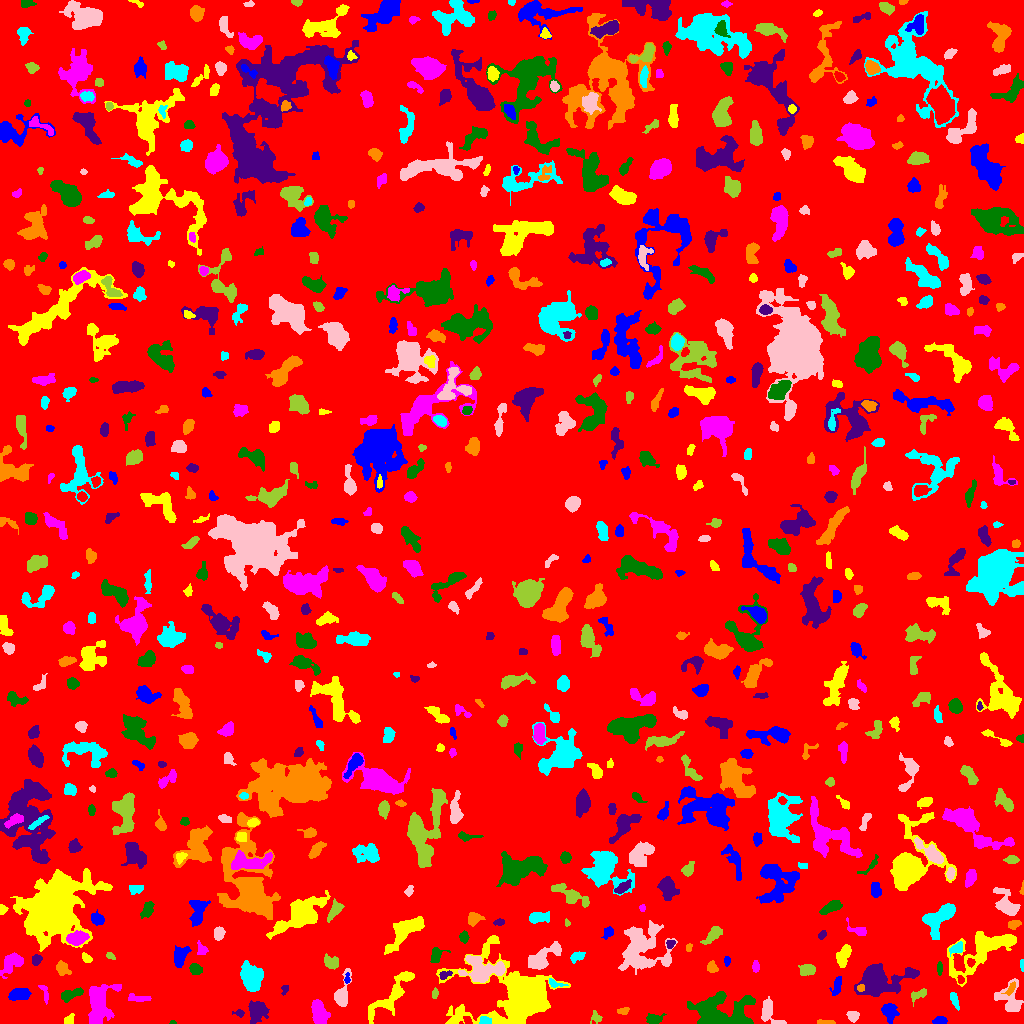

Source data for this figure (header and first rows):
ID, X, Y, A, B, theta, total_flux, mu_max, mu_median, mu_mean, R_fwhm, R_e, R10, R90, x_start, x_end, y_start, y_end, area, greylevel
0, 504.3, 507.1, 296.7, 292.8, -1.539, 1065093, 10.0, 1.0, 1.332, 66.75, 221.6, 83.88, 371.2, 0, 1023, 0, 1023, 799325, 1.332
1, 889.4, 12.09, 4.277, 3.331, -1.251, 643.0, 6.0, 2.0, 2.702, 6.05, 4.618, 1.784, 7.378, 881, 899, 0, 20, 238, 5.702
2, 521.6, 29.53, 18.55, 13.33, -0.04904, 33431, 71.0, 4.0, 10.77, 8.974, 11.01, 4.068, 23.68, 436, 570, 0, 88, 3105, 12.77
3, 99.07, 19.96, 11.24, 6.27, 1.376, 3684, 11.0, 4.0, 4.847, 9.756, 8.813, 3.478, 13.72, 88, 121, 0, 39, 760, 6.847
4, 172.9, 1.015, 1.621, 0.976, -0.04264, 68.0, 5.0, 3.0, 2.72, 2.111, 1.493, 0.5642, 2.394, 169, 176, 0, 3, 25, 5.72
5, 256.9, 12.63, 4.721, 4.225, 1.341, 1138, 9.0, 3.0, 3.261, 5.67, 5.352, 2.034, 8.813, 248, 269, 0, 23, 349, 6.261
6, 826.8, 0.9314, 4.428, 0.8315, -0.0007113, 102.0, 3.0, 1.0, 1.342, 3.038, 2.257, 0.9772, 3.742, 817, 835, 0, 4, 76, 5.342
7, 484.4, 2.734, 2.959, 2.052, -0.1072, 289.0, 5.0, 3.0, 3.247, 4.442, 3.09, 1.262, 4.618, 479, 491, 0, 7, 89, 9.247
8, 852.7, 7.342, 2.835, 2.379, -0.3799, 363.0, 7.0, 3.0, 3.103, 3.909, 3.338, 1.262, 5.14, 846, 859, 1, 12, 117, 6.103
9, 595.8, 5.774, 2.927, 2.782, 0.9616, 199.0, 5.0, 2.0, 2.031, 2.985, 3.09, 1.128, 4.886, 590, 602, 0, 13, 98, 5.031
10, 988.3, 4.188, 3.747, 1.614, -0.5155, 112.0, 3.0, 2.0, 1.577, 3.656, 2.932, 1.262, 4.26, 981, 994, 0, 7, 71, 5.577
11, 939.9, 2.959, 3.372, 1.948, 0.05862, 290.0, 5.0, 3.0, 2.816, 4.442, 3.338, 1.262, 5.015, 932, 947, 0, 7, 103, 5.816
12, 67.86, 2.116, 2.831, 1.789, 0.5949, 69.0, 2.0, 0.0, 0.7667, 3.742, 2.326, 0.9772, 3.432, 64, 74, 0, 10, 90, 4.767
13, 318.7, 12.09, 6.107, 3.312, -1.238, 1210, 9.0, 3.0, 3.58, 5.642, 5.528, 2.111, 8.867, 311, 330, 0, 24, 338, 6.58
14, 654.2, 4.802, 4.126, 2.433, 0.0757, 526.0, 8.0, 3.0, 3.483, 4.478, 3.7, 1.493, 6.05, 646, 666, 0, 10, 151, 6.483
15, 238.9, 10.34, 2.607, 1.623, -0.1175, 145.0, 6.0, 2.0, 2.164, 2.821, 2.326, 0.7979, 3.868, 232, 244, 6, 14, 67, 6.164
16, 623, 12.63, 3.061, 1.606, 0.2266, 131.0, 4.0, 2.0, 1.679, 3.656, 2.706, 1.128, 4.26, 617, 629, 9, 16, 78, 6.679
17, 954.1, 23.96, 4.194, 1.666, -1.21, 191.0, 4.0, 2.0, 1.661, 4.37, 3.338, 1.382, 5.262, 950, 959, 13, 31, 115, 5.661
18, 769.6, 10.53, 8.384, 4.287, -1.021, 682.0, 5.0, 2.0, 2.385, 6.457, 5.352, 2.257, 8.253, 761, 786, 0, 27, 286, 5.385
19, 918.7, 29.22, 4.72, 2.278, 0.4187, 262.0, 4.0, 2.0, 1.955, 5.078, 3.613, 1.382, 5.781, 911, 926, 17, 35, 134, 4.955
20, 212.1, 14.85, 11.06, 4.073, -1.239, 1159, 8.0, 3.0, 2.813, 6.257, 6.408, 2.326, 9.966, 202, 224, 0, 39, 412, 5.813
21, 19.18, 29.34, 5.123, 2.851, 0.1365, 742.0, 6.0, 3.0, 3.118, 6.864, 4.951, 1.954, 7.611, 8, 31, 23, 35, 238, 6.118
22, 392.1, 30.27, 19.8, 4.652, 0.8487, 1367, 8.0, 2.0, 2.305, 5.171, 7.442, 2.585, 11.86, 368, 414, 0, 52, 593, 6.305
23, 137, 25.08, 6.045, 1.526, -0.09187, 144.0, 3.0, 1.0, 1.036, 3.478, 3.241, 1.262, 5.262, 128, 151, 22, 30, 139, 6.036
24, 723.9, 11.27, 15.93, 8.475, -0.191, 3814, 13.0, 3.0, 3.071, 4.514, 10.42, 3.385, 17.1, 687, 755, 0, 32, 1242, 6.071
25, 879.7, 44.22, 12.68, 7.251, 0.1655, 3539, 12.0, 2.0, 3.301, 7.797, 8.849, 3.192, 15.51, 854, 919, 27, 60, 1072, 6.301
26, 1011, 34.87, 3.568, 1.254, 1.083, 97.0, 3.0, 1.0, 1.066, 3.29, 2.706, 1.128, 4.068, 1001, 1015, 28, 42, 91, 7.066
27, 251.7, 46.55, 6.341, 4.978, -1.26, 2960, 12.0, 5.0, 5.67, 9.009, 7.159, 2.764, 11.26, 240, 263, 32, 63, 522, 7.67
28, 341.9, 28.82, 8.633, 3.123, 1.344, 931.0, 8.0, 2.0, 3.135, 5.89, 4.853, 1.954, 8.038, 334, 351, 17, 55, 297, 6.135
29, 434.7, 29.79, 2.464, 1.485, 1.389, 91.0, 3.0, 1.0, 1.468, 2.932, 2.394, 0.9772, 3.827, 432, 438, 25, 36, 62, 6.468
30, 613.5, 33.01, 10.7, 7.108, -1.061, 2513, 9.0, 2.0, 2.985, 8.176, 8.215, 3.192, 13.58, 600, 650, 8, 54, 842, 5.985
31, 836.7, 37.72, 5.313, 2.06, 1.264, 478.0, 6.0, 3.0, 3.23, 5.642, 4.068, 1.596, 6.206, 829, 841, 28, 47, 148, 6.23
32, 395.2, 30.92, 2.153, 1.385, 0.7938, 75.0, 3.0, 1.0, 1.316, 2.706, 2.185, 0.7979, 3.478, 392, 399, 27, 35, 57, 9.316
33, 44.52, 30.91, 5.506, 1.59, -1.299, 149.0, 3.0, 2.0, 1.49, 4.184, 3.29, 1.128, 4.82, 38, 48, 19, 38, 100, 5.49
34, 70.89, 28.98, 6.404, 2.272, 0.354, 535.0, 6.0, 2.0, 2.649, 5.412, 4.222, 1.596, 6.84, 61, 83, 21, 36, 202, 5.649
35, 284.6, 34.9, 2.138, 1.394, 1.291, 71.0, 3.0, 1.0, 1.145, 2.646, 2.034, 0.7979, 3.241, 281, 288, 28, 38, 62, 6.145
36, 860.4, 35.45, 1.723, 1.642, 0.2561, 73.0, 3.0, 1.0, 1.352, 2.764, 2.185, 0.7979, 3.338, 857, 864, 32, 39, 54, 8.352
37, 554.6, 39.89, 4.416, 1.659, -0.2742, 219.0, 7.0, 2.0, 2.38, 2.523, 2.764, 0.9772, 4.652, 549, 568, 36, 45, 92, 7.38
38, 1010, 22.93, 8.252, 5.75, -1.186, 1005, 8.0, 2.0, 2.404, 4.983, 5.863, 2.034, 9.982, 994, 1023, 12, 45, 418, 5.404
39, 806.7, 53.8, 3.829, 2.71, 0.1538, 513.0, 7.0, 3.0, 2.983, 4.222, 4.029, 1.493, 6.408, 798, 815, 48, 59, 172, 6.983
40, 960.6, 43.77, 1.995, 1.585, -1.13, 103.0, 4.0, 2.0, 1.907, 3.29, 2.257, 0.7979, 3.432, 957, 964, 40, 48, 54, 8.907
41, 347, 43.9, 1.987, 1.208, 1.484, 50.0, 3.0, 1.0, 0.9259, 1.954, 1.784, 0.5642, 2.985, 344, 350, 40, 51, 54, 6.926
42, 984.3, 73.15, 20.88, 7.485, 0.5252, 5116, 16.0, 4.0, 4.288, 5.781, 10.6, 3.568, 17.14, 947, 1016, 37, 92, 1193, 6.288
43, 11.93, 61.03, 5.848, 3.805, 0.6484, 995.0, 8.0, 3.0, 3.09, 6.232, 5.202, 2.034, 8.444, 0, 23, 45, 71, 322, 6.09
44, 195.3, 54.22, 2.941, 2.484, -0.5003, 354.0, 5.0, 2.0, 2.723, 4.478, 3.478, 1.493, 5.352, 189, 202, 49, 60, 130, 6.723
45, 444.8, 48.5, 3.416, 1.721, 0.3754, 224.0, 5.0, 3.0, 2.575, 3.868, 2.985, 1.262, 4.514, 439, 452, 44, 53, 87, 8.575
46, 711.6, 55.87, 2.522, 1.906, -1.454, 172.0, 5.0, 1.0, 1.578, 3.141, 2.646, 0.9772, 4.334, 707, 718, 51, 63, 109, 5.578
47, 1022, 58.63, 2.909, 0.9609, -1.523, 86.0, 3.0, 2.0, 1.87, 2.985, 2.111, 0.7979, 3.192, 1020, 1023, 52, 64, 46, 6.87
48, 481.6, 53.85, 9.108, 5.742, -0.1568, 2862, 13.0, 4.0, 4.272, 6.58, 7.291, 2.764, 12.1, 458, 505, 41, 68, 670, 9.272
49, 331.4, 60.79, 3.255, 2.335, -0.4992, 287.0, 5.0, 1.0, 1.649, 3.827, 3.192, 1.262, 5.499, 324, 338, 54, 70, 174, 5.649
50, 568.9, 52.34, 1.975, 1.526, 0.6567, 61.0, 3.0, 1.0, 1.173, 2.257, 2.034, 0.7979, 3.29, 565, 572, 48, 55, 52, 5.173
51, 726.9, 62.72, 2.408, 1.513, 1.526, 102.0, 4.0, 2.0, 1.7, 3.141, 2.459, 0.7979, 3.909, 724, 730, 57, 67, 60, 5.7
52, 842.9, 67.86, 5.464, 2.946, 1.238, 651.0, 6.0, 2.0, 2.69, 6.18, 4.82, 1.954, 7.569, 836, 851, 56, 79, 242, 5.69
53, 755.5, 56.47, 2.543, 1.707, -1.549, 111.0, 3.0, 1.0, 1.387, 3.385, 2.706, 0.9772, 4.184, 752, 759, 51, 63, 80, 5.388
54, 939.5, 55.31, 3.106, 0.9303, -0.0, 78.0, 3.0, 1.0, 1.083, 2.764, 2.185, 0.7979, 3.478, 937, 942, 48, 62, 72, 5.083
55, 36.11, 63.59, 2.703, 2.267, 0.8973, 396.0, 7.0, 4.0, 4.0, 4.222, 3.192, 1.262, 4.918, 32, 42, 58, 69, 99, 7.0
56, 62.59, 54.61, 3.834, 2.716, -0.8356, 411.0, 5.0, 2.5, 2.537, 5.078, 4.068, 1.596, 6.155, 56, 71, 48, 63, 162, 5.537
57, 577.1, 66.86, 3.597, 2.151, 0.4314, 313.0, 5.0, 2.0, 2.524, 4.26, 3.478, 1.382, 5.412, 570, 585, 60, 72, 124, 5.524
58, 641.6, 74.42, 12.06, 11.56, 0.9667, 3829, 8.0, 3.0, 2.847, 11.35, 10.94, 4.146, 17.59, 618, 677, 49, 103, 1345, 5.847
59, 110.2, 67.56, 2.584, 1.49, -0.6384, 126.0, 4.0, 2.0, 2.172, 3.656, 2.459, 0.9772, 3.742, 106, 115, 64, 71, 58, 5.172
... 663 more rows
